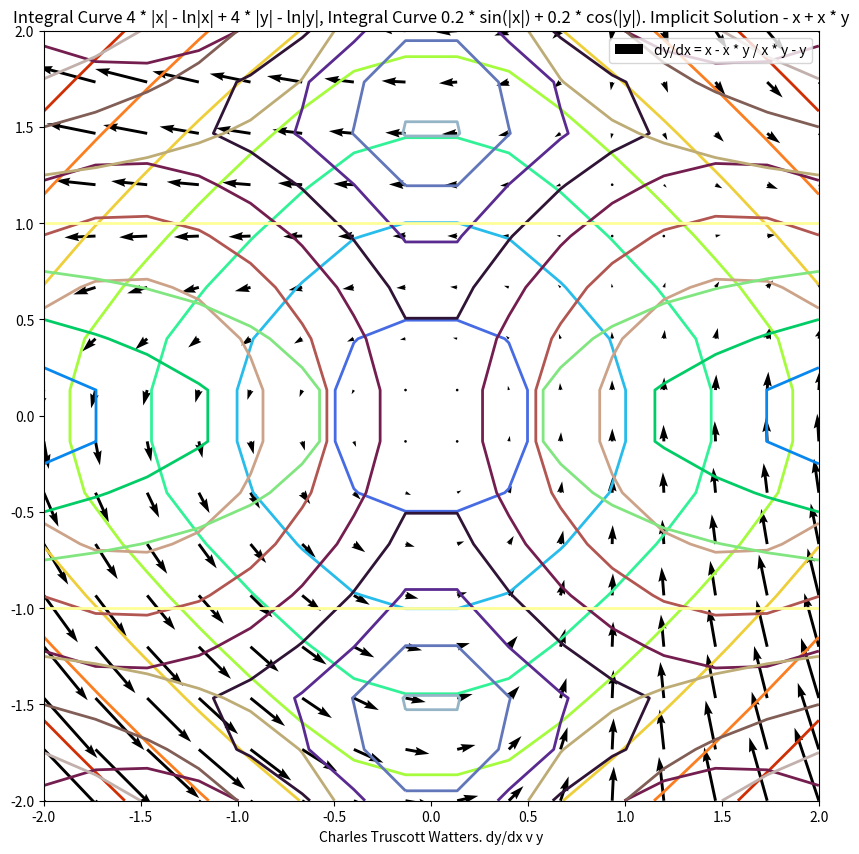

Write the Python code that produced this figure. (Note: this script raises an exception after producing the figure.)
# -*- coding: utf-8 -*-
"""
Created on Tue Nov  8 08:57:30 2022

@author: VisualStudio2019
"""

import matplotlib.pyplot as plt
import numpy as np

def f(x, y):
    return 8 * np.abs(x) - np.log2(np.abs(x)) + 8 * np.abs(y) - np.log2(np.abs(y))

def g(x, y):
    return np.abs(np.sin(np.abs(x))) + np.abs(np.cos(np.abs(y)))

def r(x, y):
    return -np.abs(x) + np.abs(x) * np.abs(y)
def main():
    plt.figure(0, dpi=600, figsize=[10, 10])
    x = np.linspace(-2, 2, 16)
    y = np.linspace(-2, 2, 16)
    x, y = np.meshgrid(x, y)
    dy = x - x * y
    dx = x * y - y
    plt.quiver(x, y, dx, dy, color='black', units='xy')
    plt.xlim(-2, 2)
    plt.ylim(-2, 2)
    p = np.linspace(-2, 2, 16)
    q = np.linspace(-2, 2, 16)
    p, q = np.meshgrid(p, q)
    plt.contour(p, q, f(p, q), linewidths=2, cmap='turbo')
    plt.contour(p, q, g(p, q), linewidths=2, cmap='twilight')
    plt.contour(p, q, r(p, q), linewidths=2, cmap='terrain')
    plt.legend(["dy/dx = x - x * y / x * y - y"])
    plt.title("Integral Curve 4 * |x| - ln|x| + 4 * |y| - ln|y|, Integral Curve 0.2 * sin(|x|) + 0.2 * cos(|y|). Implicit Solution - x + x * y")
    plt.xlabel("Charles Truscott Watters. dy/dx v y")
#    plt.show()
    plt.savefig('PredatorPreyEquationsIntegralCurvesNumericalSol2.pdf', dpi=600, papertype='a4', format=None)

if __name__ == "__main__": main()